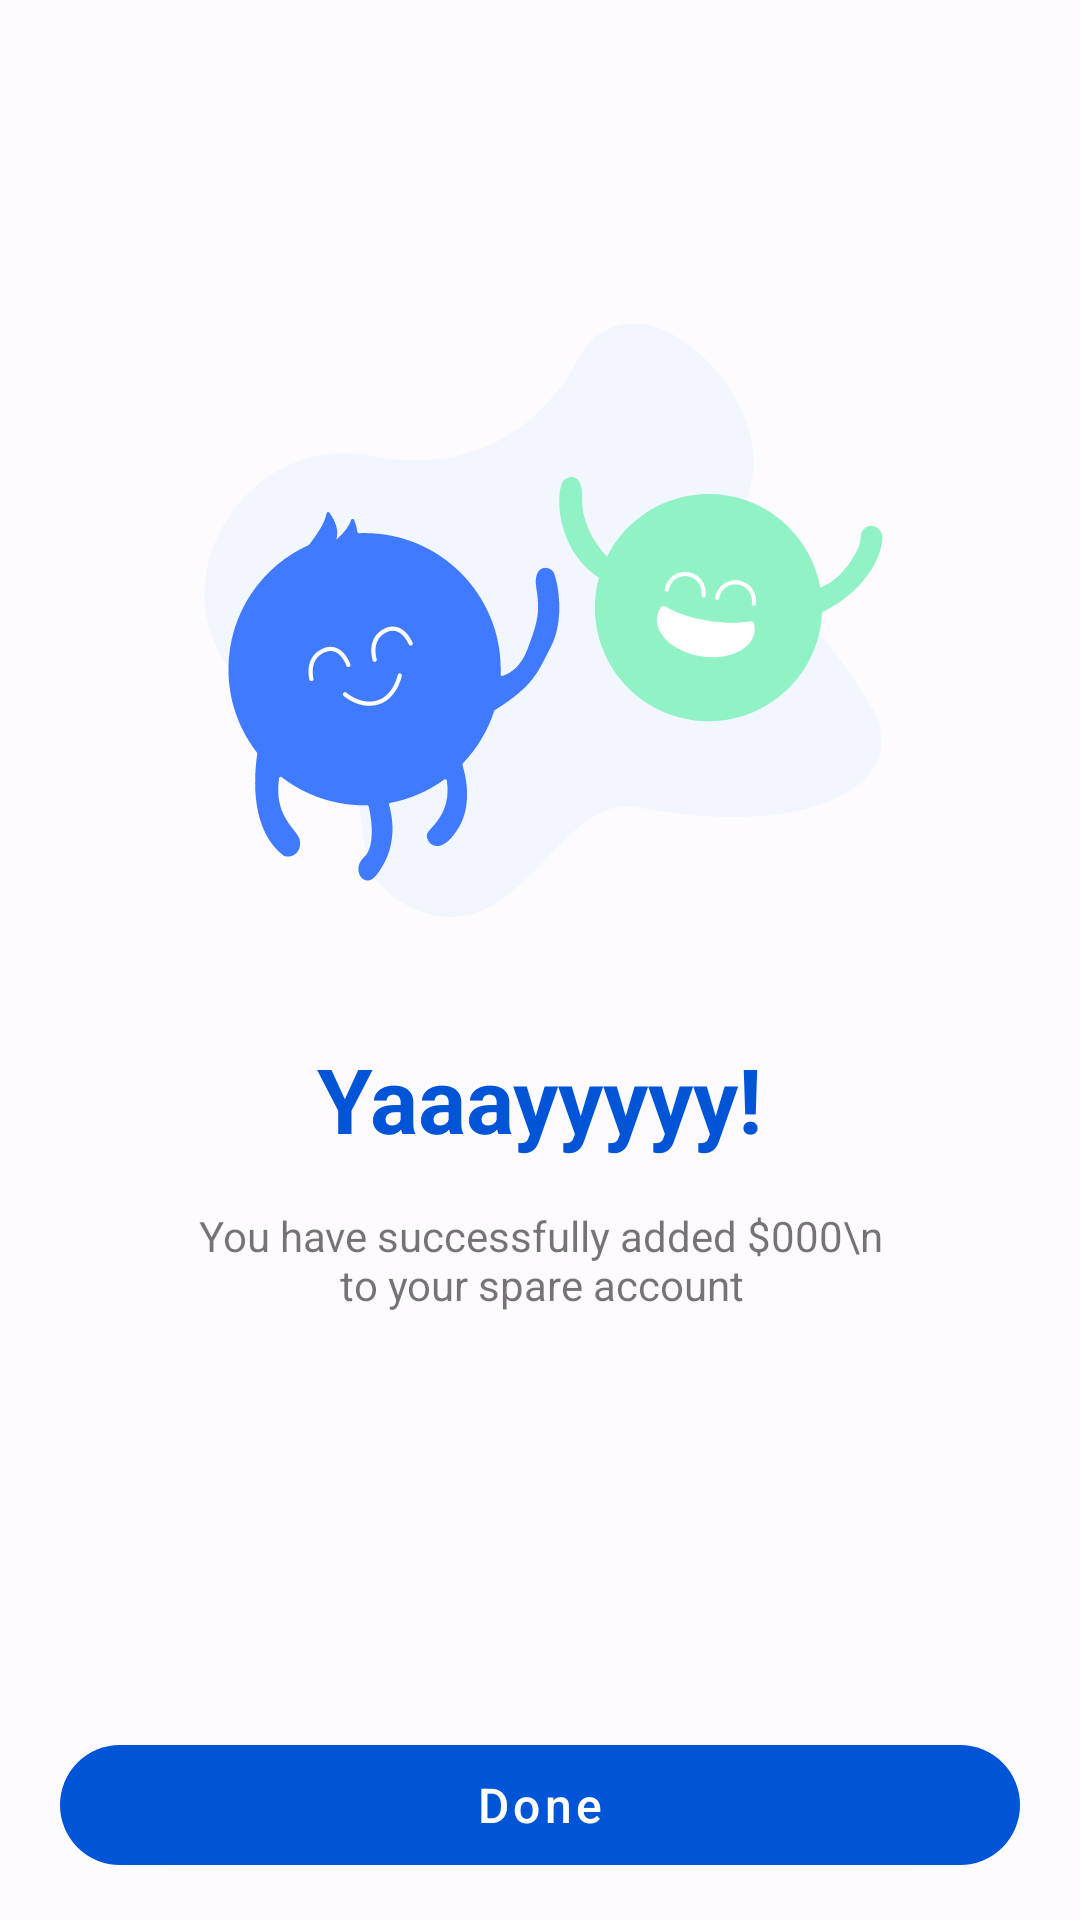

The Android layout XML behind this screen, and the referenced resources:
<!-- AndroidManifest.xml: application theme Theme.Spare.Light -->
<!-- res/layout/money_sent_successful.xml -->
<?xml version="1.0" encoding="utf-8"?>
<androidx.constraintlayout.widget.ConstraintLayout xmlns:android="http://schemas.android.com/apk/res/android"
    xmlns:app="http://schemas.android.com/apk/res-auto"
    android:layout_width="match_parent"
    android:layout_height="match_parent"
    android:padding="10dp">

    <ImageView
        android:id="@+id/imageView3"
        android:layout_width="wrap_content"
        android:layout_height="wrap_content"
        android:layout_marginTop="56dp"
        android:contentDescription="@null"
        android:src="@drawable/ico_success"
        app:layout_constraintEnd_toEndOf="parent"
        app:layout_constraintStart_toStartOf="parent"
        app:layout_constraintTop_toTopOf="parent" />

    <TextView
        android:id="@+id/textView14"
        android:layout_width="wrap_content"
        android:layout_height="wrap_content"
        android:text="Yaaayyyyy!"
        android:textColor="@color/md_theme_light_primary"
        android:textSize="30sp"
        android:textStyle="bold"
        app:layout_constraintEnd_toEndOf="@+id/imageView3"
        app:layout_constraintStart_toStartOf="@+id/imageView3"
        app:layout_constraintTop_toBottomOf="@+id/imageView3" />

    <TextView
        android:id="@+id/message"
        android:layout_width="wrap_content"
        android:layout_height="wrap_content"
        android:layout_marginTop="16dp"
        android:gravity="center"
        android:maxEms="14"
        android:maxLines="3"
        android:text="You have successfully added $000\n
to your spare account"
        app:layout_constraintEnd_toEndOf="@+id/textView14"
        app:layout_constraintHorizontal_bias="0.497"
        app:layout_constraintStart_toStartOf="@+id/textView14"
        app:layout_constraintTop_toBottomOf="@+id/textView14" />

    <com.google.android.material.button.MaterialButton
        android:id="@+id/done"
        style="@style/MaterialButtonStyle"
        android:layout_width="match_parent"
        android:layout_height="wrap_content"
        android:layout_marginStart="10dp"
        android:layout_marginTop="140dp"
        android:layout_marginEnd="10dp"
        android:text="@string/done"
        android:textAllCaps="false"
        android:textSize="16sp"
        app:layout_constraintEnd_toEndOf="parent"
        app:layout_constraintHorizontal_bias="0.501"
        app:layout_constraintStart_toStartOf="parent"
        app:layout_constraintTop_toBottomOf="@+id/message" />

    <com.google.android.material.button.MaterialButton
        android:id="@+id/addMoreMoney"
        style="@style/Widget.Material3.Button.ElevatedButton"
        android:layout_width="match_parent"
        android:layout_height="wrap_content"
        android:layout_marginStart="10dp"
        android:layout_marginTop="10dp"
        android:layout_marginEnd="10dp"
        android:text="@string/add_more_money"
        android:textAllCaps="false"
        android:textSize="16sp"
        app:layout_constraintEnd_toEndOf="@+id/done"
        app:layout_constraintStart_toStartOf="@+id/done"
        app:layout_constraintTop_toBottomOf="@+id/done"
        app:strokeColor="@color/md_theme_light_primary"
        app:strokeWidth="1dp" />
</androidx.constraintlayout.widget.ConstraintLayout>
<!-- resources referenced by this layout -->
<resources>
  <color name="md_theme_light_primary">#0054D6</color>
  <string name="add_more_money">Add More Money</string>
  <string name="done">Done</string>
  <style name="MaterialButtonStyle" parent="Widget.Material3.Button.ElevatedButton">
          <item name="backgroundTint">@color/md_theme_light_primary</item>
          <item name="android:textColor">@color/md_theme_light_onPrimary</item>
          <item name="android:textAppearance">@style/ButtonTextAppearance</item>
      </style>
  <color name="md_theme_light_onPrimary">#FFFFFF</color>
  <style name="ButtonTextAppearance" parent="TextAppearance.MaterialComponents.Button">
          <item name="android:textSize">16sp</item>
          <item name="textAllCaps">false</item>
      </style>
  <color name="md_theme_light_primaryContainer">#DAE1FF</color>
  <color name="md_theme_light_onPrimaryContainer">#001849</color>
  <color name="md_theme_light_secondary">#407AFF</color>
  <color name="md_theme_light_onSecondary">#FFFFFF</color>
  <color name="md_theme_light_secondaryContainer">#DDE2F9</color>
  <color name="md_theme_light_onSecondaryContainer">#151B2C</color>
  <color name="md_theme_light_tertiary">#735471</color>
  <color name="md_theme_light_onTertiary">#FFFFFF</color>
  <color name="md_theme_light_tertiaryContainer">#FFD6F9</color>
  <color name="md_theme_light_onTertiaryContainer">#2B122B</color>
  <color name="md_theme_light_error">#BA1A1A</color>
  <color name="md_theme_light_errorContainer">#FFDAD6</color>
  <color name="md_theme_light_onError">#FFFFFF</color>
  <color name="md_theme_light_onErrorContainer">#410002</color>
  <color name="md_theme_light_background">#FEFBFF</color>
  <color name="md_theme_light_onBackground">#1B1B1F</color>
  <color name="md_theme_light_surface">#FEFBFF</color>
  <color name="md_theme_light_onSurface">#1B1B1F</color>
  <color name="md_theme_light_surfaceVariant">#E2E2EC</color>
  <color name="md_theme_light_onSurfaceVariant">#45464F</color>
  <color name="md_theme_light_outline">#757680</color>
  <color name="md_theme_light_inverseOnSurface">#F2F0F4</color>
  <color name="md_theme_light_inverseSurface">#303034</color>
  <color name="md_theme_light_inversePrimary">#B3C5FF</color>
  <style name="CustomTextInputLayoutStyle" parent="Widget.MaterialComponents.TextInputLayout.OutlinedBox">
          <item name="boxStrokeColor">#87898E</item>
          <item name="boxBackgroundColor">@color/md_theme_light_background</item>
          <item name="boxStrokeWidth">2dp</item>
          <item name="boxCornerRadiusBottomEnd">8dp</item>
          <item name="boxCornerRadiusBottomStart">8dp</item>
          <item name="boxCornerRadiusTopEnd">8dp</item>
          <item name="boxCornerRadiusTopStart">8dp</item>
      </style>
  <style name="ExtendedFloatingActionButtonStyle" parent="Widget.Material3.ExtendedFloatingActionButton.Icon.Primary">
          <item name="backgroundTint">@color/md_theme_light_primary</item>
          <item name="android:textColor">@color/md_theme_light_onPrimary</item>
          <item name="icon">@drawable/ico_add_btn</item>
          <item name="iconTint">@null</item>
          <item name="iconGravity">textStart</item>
          <item name="android:textAppearance">@style/ButtonTextAppearance</item>
  
      </style>
  <style name="AppTheme.Toolbar" parent="Widget.MaterialComponents.Toolbar">
          <item name="titleMarginStart">120dp</item>
          <item name="navigationIconTint">@color/md_theme_light_onPrimary</item>
      </style>
</resources>
